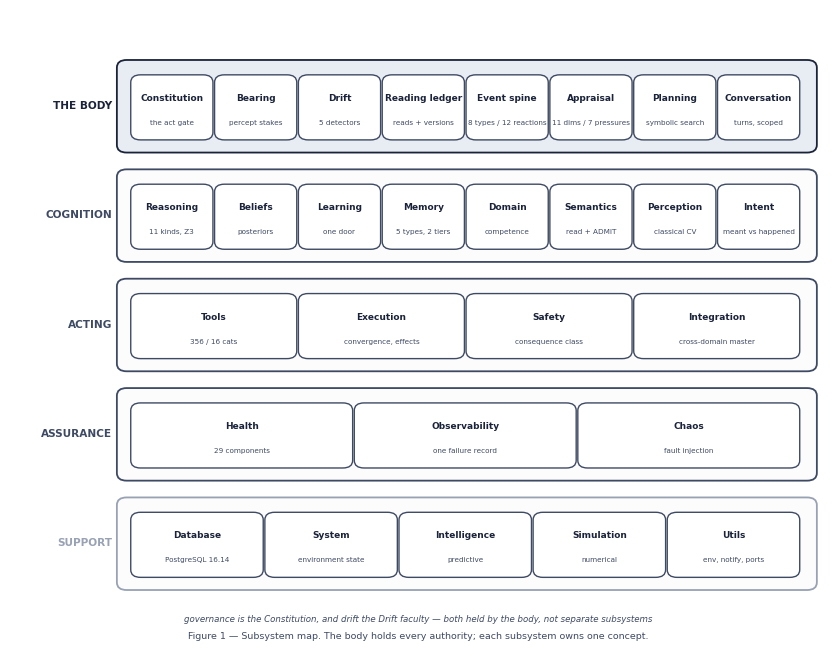
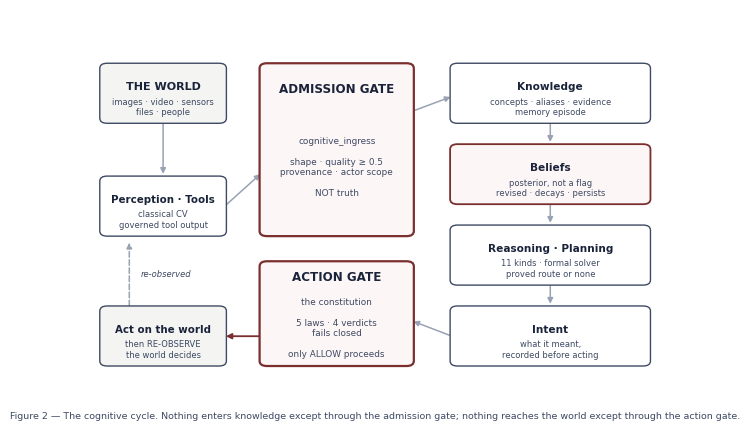
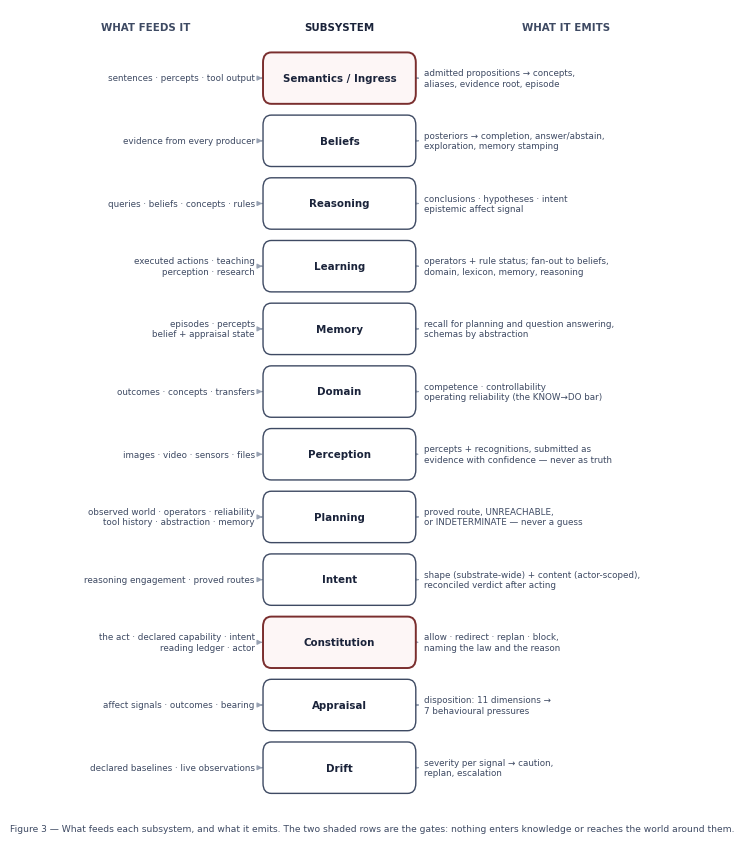
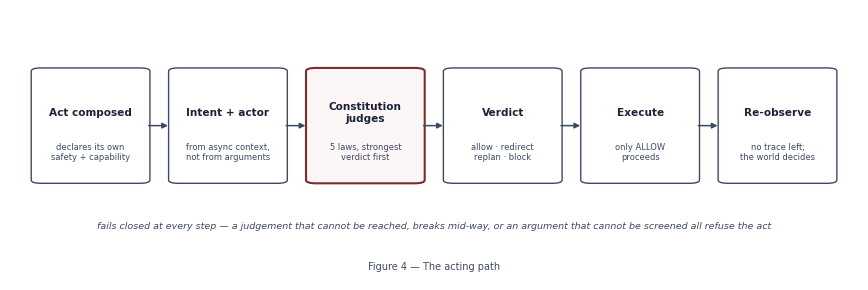

Source code (Python) for these figures, in order:
#!/usr/bin/env python3
"""Architecture figures for the Lyric Architecture document.

Every box is a component that exists in the current tree; every arrow is a
path that exists in the current source. Nothing here is decorative.

  fig1_subsystems  every subsystem, grouped by the role it plays
  fig2_cycle     the cognitive cycle, with the two gates marked
  fig3_dataflow  what feeds each subsystem and what it emits
  fig4_acting    the acting path, step by step
"""
import matplotlib
matplotlib.use("Agg")
import matplotlib.pyplot as plt
from matplotlib.patches import FancyBboxPatch, FancyArrowPatch
import sys

OUT = sys.argv[1] if len(sys.argv) > 1 else "."

NAVY = "#1A233A"
SLATE = "#3E4A63"
MIST = "#E8ECF3"
PAPER = "#FFFFFF"
RULE = "#98A2B3"
ACCENT = "#7A2E2E"
BLUSH = "#FDF6F6"
SAGE = "#EEF3EE"
GREEN = "#2F5D3A"

F = {"family": "DejaVu Sans"}


def box(ax, x, y, w, h, title, sub=None, fc=PAPER, ec=SLATE, tc=NAVY,
        ts=8.0, ss=6.2, lw=1.0, rs=0.012, title_y=0.62, sub_y=0.27):
    ax.add_patch(FancyBboxPatch(
        (x, y), w, h, boxstyle=f"round,pad=0.003,rounding_size={rs}",
        linewidth=lw, edgecolor=ec, facecolor=fc, zorder=2))
    if sub:
        ax.text(x + w / 2, y + h * title_y, title, ha="center", va="center",
                fontsize=ts, color=tc, fontweight="bold", zorder=3, **F)
        ax.text(x + w / 2, y + h * sub_y, sub, ha="center", va="center",
                fontsize=ss, color=SLATE, zorder=3, **F)
    else:
        ax.text(x + w / 2, y + h / 2, title, ha="center", va="center",
                fontsize=ts, color=tc, fontweight="bold", zorder=3, **F)


def arr(ax, p, q, color=RULE, lw=1.0, rad=0.0, ms=8, ls="-", z=1):
    ax.add_patch(FancyArrowPatch(
        p, q, arrowstyle="-|>", mutation_scale=ms, linewidth=lw, color=color,
        zorder=z, linestyle=ls, connectionstyle=f"arc3,rad={rad}",
        shrinkA=1, shrinkB=1))


def cap(ax, text, y=0.012, fs=7.0):
    ax.text(0.5, y, text, ha="center", va="center", fontsize=fs, color=SLATE, **F)


# ===================== FIGURE 1 — subsystem map ============================
fig, ax = plt.subplots(figsize=(8.2, 6.4))
ax.set_xlim(0, 1); ax.set_ylim(0, 1); ax.axis("off")

BANDS = [
    ("THE BODY", NAVY, MIST,
     [("Constitution", "the act gate"), ("Bearing", "percept stakes"),
      ("Drift", "5 detectors"), ("Reading ledger", "reads + versions"),
      ("Event spine", "8 types / 12 reactions"), ("Appraisal", "11 dims / 7 pressures"),
      ("Planning", "symbolic search"), ("Conversation", "turns, scoped")]),
    ("COGNITION", SLATE, PAPER,
     [("Reasoning", "11 kinds, Z3"), ("Beliefs", "posteriors"),
      ("Learning", "one door"), ("Memory", "5 types, 2 tiers"),
      ("Domain", "competence"), ("Semantics", "read + ADMIT"),
      ("Perception", "classical CV"), ("Intent", "meant vs happened")]),
    ("ACTING", SLATE, PAPER,
     [("Tools", "356 / 16 cats"), ("Execution", "convergence, effects"),
      ("Safety", "consequence class"), ("Integration", "cross-domain master")]),
    ("ASSURANCE", SLATE, PAPER,
     [("Health", "29 components"), ("Observability", "one failure record"),
      ("Chaos", "fault injection")]),
    ("SUPPORT", RULE, PAPER,
     [("Database", "PostgreSQL 16.14"), ("System", "environment state"),
      ("Intelligence", "predictive"), ("Simulation", "numerical"),
      ("Utils", "env, notify, ports")]),
]

top, bot = 0.935, 0.075
n_bands = len(BANDS)
band_h = (top - bot) / n_bands
for bi, (label, ec, fc, items) in enumerate(BANDS):
    y0 = top - (bi + 1) * band_h
    ax.add_patch(FancyBboxPatch((0.135, y0 + band_h * 0.09), 0.85, band_h * 0.80,
        boxstyle="round,pad=0.004,rounding_size=0.012",
        linewidth=1.3, edgecolor=ec, facecolor=fc if bi == 0 else "#FCFCFD", zorder=0))
    ax.text(0.125, y0 + band_h / 2, label, ha="right", va="center",
            fontsize=7.6, color=ec, fontweight="bold", **F)
    k = len(items)
    iw = (0.83 - (k + 1) * 0.008) / k
    for i, (t, s) in enumerate(items):
        x = 0.143 + 0.008 + i * (iw + 0.008)
        box(ax, x, y0 + band_h * 0.20, iw, band_h * 0.56, t, s,
            fc=PAPER, ec=SLATE, ts=6.5, ss=5.2, title_y=0.66, sub_y=0.26)

ax.text(0.5, 0.042, "governance is the Constitution, and drift the Drift faculty — both held by the body, not separate subsystems",
        ha="center", va="center", fontsize=6.2, color=SLATE, style="italic", **F)
cap(ax, "Figure 1 — Subsystem map. The body holds every authority; each subsystem owns one concept.",
    y=0.014, fs=6.8)
plt.tight_layout(pad=0.15)
plt.savefig(f"{OUT}/fig1_subsystems.png", dpi=260, facecolor="white",
            bbox_inches="tight", pad_inches=0.06)
plt.close()


# ===================== FIGURE 2 — the cognitive cycle ======================
fig, ax = plt.subplots(figsize=(7.6, 4.3))
ax.set_xlim(0, 1); ax.set_ylim(0, 1); ax.axis("off")

box(ax, 0.055, 0.735, 0.20, 0.135, "THE WORLD", "images · video · sensors\nfiles · people",
    fc="#F4F4F2", ec=SLATE, ts=8.0, ss=6.0)
box(ax, 0.055, 0.470, 0.20, 0.135, "Perception · Tools", "classical CV\ngoverned tool output",
    ts=7.4, ss=6.0)

# admission gate
box(ax, 0.315, 0.470, 0.245, 0.400, "ADMISSION GATE",
    "cognitive_ingress\n\nshape · quality ≥ 0.5\nprovenance · actor scope\n\nNOT truth",
    fc=BLUSH, ec=ACCENT, lw=1.6, ts=8.6, ss=6.4, title_y=0.86, sub_y=0.40)

box(ax, 0.625, 0.735, 0.32, 0.135, "Knowledge", "concepts · aliases · evidence\nmemory episode",
    ts=7.6, ss=6.0)
box(ax, 0.625, 0.545, 0.32, 0.135, "Beliefs", "posterior, not a flag\nrevised · decays · persists",
    fc=BLUSH, ec=ACCENT, lw=1.3, ts=7.6, ss=6.0)
box(ax, 0.625, 0.355, 0.32, 0.135, "Reasoning · Planning", "11 kinds · formal solver\nproved route or none",
    ts=7.6, ss=6.0)
box(ax, 0.625, 0.165, 0.32, 0.135, "Intent", "what it meant,\nrecorded before acting",
    ts=7.6, ss=6.0)

# action gate
box(ax, 0.315, 0.165, 0.245, 0.240, "ACTION GATE",
    "the constitution\n\n5 laws · 4 verdicts\nfails closed\n\nonly ALLOW proceeds",
    fc=BLUSH, ec=ACCENT, lw=1.6, ts=8.6, ss=6.4, title_y=0.86, sub_y=0.36)

box(ax, 0.055, 0.165, 0.20, 0.135, "Act on the world", "then RE-OBSERVE\nthe world decides",
    fc="#F4F4F2", ec=SLATE, ts=7.4, ss=6.0)

arr(ax, (0.155, 0.735), (0.155, 0.610), lw=1.1)
arr(ax, (0.255, 0.537), (0.315, 0.615), lw=1.1)
arr(ax, (0.560, 0.760), (0.625, 0.795), lw=1.1)
arr(ax, (0.785, 0.735), (0.785, 0.685), lw=1.1)
arr(ax, (0.785, 0.545), (0.785, 0.495), lw=1.1)
arr(ax, (0.785, 0.355), (0.785, 0.305), lw=1.1)
arr(ax, (0.625, 0.232), (0.560, 0.268), lw=1.1)
arr(ax, (0.315, 0.232), (0.255, 0.232), lw=1.3, color=ACCENT)
arr(ax, (0.100, 0.300), (0.100, 0.455), lw=1.1, ls="--")
ax.text(0.118, 0.378, "re-observed", ha="left", va="center", fontsize=6.0,
        color=SLATE, style="italic", **F)

cap(ax, "Figure 2 — The cognitive cycle. Nothing enters knowledge except through the admission "
        "gate; nothing reaches the world except through the action gate.", y=0.045, fs=6.8)
plt.tight_layout(pad=0.15)
plt.savefig(f"{OUT}/fig2_cycle.png", dpi=260, facecolor="white",
            bbox_inches="tight", pad_inches=0.06)
plt.close()


# ===================== FIGURE 3 — feeds / emits ============================
rows = [
    ("Semantics / Ingress", "sentences · percepts · tool output",
     "admitted propositions → concepts,\naliases, evidence root, episode"),
    ("Beliefs", "evidence from every producer",
     "posteriors → completion, answer/abstain,\nexploration, memory stamping"),
    ("Reasoning", "queries · beliefs · concepts · rules",
     "conclusions · hypotheses · intent\nepistemic affect signal"),
    ("Learning", "executed actions · teaching\nperception · research",
     "operators + rule status; fan-out to beliefs,\ndomain, lexicon, memory, reasoning"),
    ("Memory", "episodes · percepts\nbelief + appraisal state",
     "recall for planning and question answering,\nschemas by abstraction"),
    ("Domain", "outcomes · concepts · transfers",
     "competence · controllability\noperating reliability (the KNOW→DO bar)"),
    ("Perception", "images · video · sensors · files",
     "percepts + recognitions, submitted as\nevidence with confidence — never as truth"),
    ("Planning", "observed world · operators · reliability\ntool history · abstraction · memory",
     "proved route, UNREACHABLE,\nor INDETERMINATE — never a guess"),
    ("Intent", "reasoning engagement · proved routes",
     "shape (substrate-wide) + content (actor-scoped),\nreconciled verdict after acting"),
    ("Constitution", "the act · declared capability · intent\nreading ledger · actor",
     "allow · redirect · replan · block,\nnaming the law and the reason"),
    ("Appraisal", "affect signals · outcomes · bearing",
     "disposition: 11 dimensions →\n7 behavioural pressures"),
    ("Drift", "declared baselines · live observations",
     "severity per signal → caution,\nreplan, escalation"),
]
fig, ax = plt.subplots(figsize=(8.0, 8.4))
ax.set_xlim(0, 1); ax.set_ylim(0, 1); ax.axis("off")

top, bot = 0.955, 0.055
rh = (top - bot) / len(rows)
xf, xs, xe = 0.015, 0.345, 0.575
wf, ws, we = 0.315, 0.215, 0.410

ax.text(xf + wf / 2, 0.978, "WHAT FEEDS IT", ha="center", va="center",
        fontsize=7.4, color=SLATE, fontweight="bold", **F)
ax.text(xs + ws / 2, 0.978, "SUBSYSTEM", ha="center", va="center",
        fontsize=7.4, color=NAVY, fontweight="bold", **F)
ax.text(xe + we / 2, 0.978, "WHAT IT EMITS", ha="center", va="center",
        fontsize=7.4, color=SLATE, fontweight="bold", **F)

for i, (name, feeds, emits) in enumerate(rows):
    y = top - (i + 1) * rh + rh * 0.13
    h = rh * 0.74
    gate = name in ("Semantics / Ingress", "Constitution")
    ax.text(xf + wf, y + h / 2, feeds, ha="right", va="center",
            fontsize=6.3, color=SLATE, **F)
    box(ax, xs, y, ws, h, name,
        fc=BLUSH if gate else PAPER, ec=ACCENT if gate else SLATE,
        lw=1.4 if gate else 1.0, ts=7.4)
    ax.text(xe, y + h / 2, emits, ha="left", va="center",
            fontsize=6.3, color=SLATE, **F)
    arr(ax, (xf + wf + 0.008, y + h / 2), (xs - 0.004, y + h / 2), lw=0.9, ms=7)
    arr(ax, (xs + ws + 0.004, y + h / 2), (xe - 0.008, y + h / 2), lw=0.9, ms=7)

cap(ax, "Figure 3 — What feeds each subsystem, and what it emits. The two shaded rows are the gates: "
        "nothing enters knowledge or reaches the world around them.", y=0.020, fs=6.6)
plt.tight_layout(pad=0.15)
plt.savefig(f"{OUT}/fig3_dataflow.png", dpi=260, facecolor="white",
            bbox_inches="tight", pad_inches=0.06)
plt.close()


# ===================== FIGURE 4 — the acting path ==========================
fig, ax = plt.subplots(figsize=(8.6, 2.75))
ax.set_xlim(0, 1); ax.set_ylim(0, 1); ax.axis("off")
steps = [
    ("Act composed", "declares its own\nsafety + capability"),
    ("Intent + actor", "from async context,\nnot from arguments"),
    ("Constitution\njudges", "5 laws, strongest\nverdict first"),
    ("Verdict", "allow · redirect\nreplan · block"),
    ("Execute", "only ALLOW\nproceeds"),
    ("Re-observe", "no trace left;\nthe world decides"),
]
n = len(steps); gap = 0.028
bw = (1 - (n + 1) * gap) / n
for i, (t, s) in enumerate(steps):
    x = gap + i * (bw + gap)
    g = i == 2
    box(ax, x, 0.36, bw, 0.42, t, s, fc=BLUSH if g else PAPER,
        ec=ACCENT if g else SLATE, lw=1.5 if g else 1.0, ts=7.6, ss=6.0)
    if i:
        arr(ax, (x - gap, 0.57), (x - 0.002, 0.57), color=SLATE, lw=1.1, z=3)
ax.text(0.5, 0.20, "fails closed at every step — a judgement that cannot be reached, "
                   "breaks mid-way, or an argument that cannot be screened all refuse the act",
        ha="center", va="center", fontsize=6.8, color=SLATE, style="italic", **F)
cap(ax, "Figure 4 — The acting path", y=0.05)
plt.tight_layout(pad=0.15)
plt.savefig(f"{OUT}/fig4_acting.png", dpi=260, facecolor="white",
            bbox_inches="tight", pad_inches=0.06)
plt.close()

print("4 figures written")
